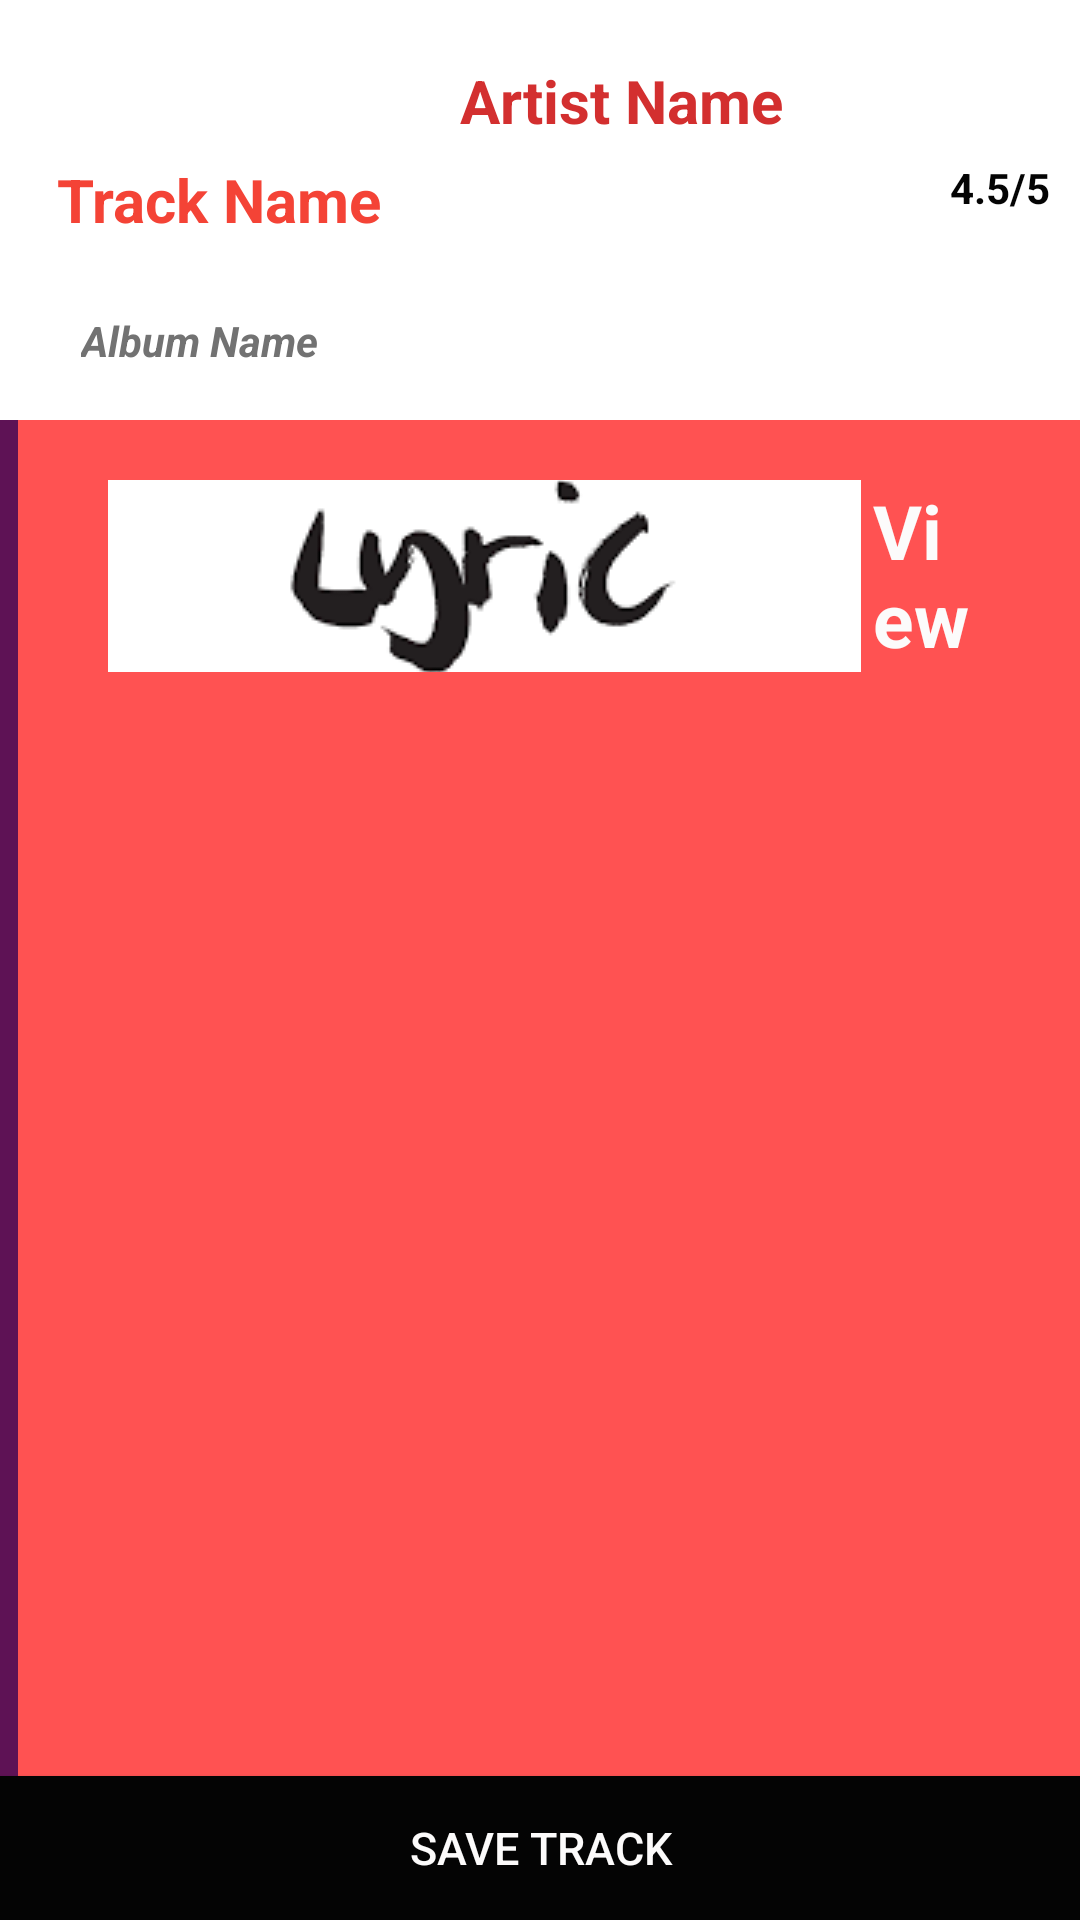

Android layout source for this screen:
<!-- AndroidManifest.xml: application theme AppTheme -->
<!-- res/layout/fragment_track_detail.xml -->
<FrameLayout xmlns:android="http://schemas.android.com/apk/res/android"
    xmlns:tools="http://schemas.android.com/tools"
    android:layout_width="match_parent"
    android:layout_height="match_parent"
    tools:context="com.moringa.lyrical_musicalapp.ui.TrackDetailFragment">

    
    <LinearLayout
        android:orientation="vertical"
        android:layout_width="match_parent"
        android:layout_height="match_parent"
        android:background="@color/colorPrimary">








        <RelativeLayout
            android:layout_width="match_parent"
            android:layout_height="140dp"
            android:background="@android:color/white"
            android:paddingLeft="10dp"
            android:paddingTop="20dp"
            android:paddingRight="10dp"
            android:paddingBottom="20dp">

            <TextView
                android:id="@+id/artistNameTextView"
                android:layout_width="wrap_content"
                android:layout_height="wrap_content"
                android:layout_alignParentStart="true"
                android:layout_marginStart="143dp"
                android:gravity="center_horizontal"
                android:text="Artist Name"
                android:textAppearance="@style/TextAppearance.AppCompat.Subhead"
                android:textColor="@color/primary_dark"
                android:textSize="20sp"
                android:textStyle="bold" />

            <TextView
                android:id="@+id/trackNameTextView"
                android:layout_width="wrap_content"
                android:layout_height="wrap_content"
                android:layout_below="@+id/artistNameTextView"
                android:layout_alignParentStart="true"
                android:layout_alignParentLeft="true"
                android:layout_marginStart="9dp"
                android:layout_marginLeft="9dp"
                android:layout_marginTop="6dp"
                android:text="Track Name"
                android:textColor="@color/primary"
                android:textSize="20sp"
                android:textStyle="bold" />

            <TextView
                android:id="@+id/fragmentRatingTextView"
                android:layout_width="wrap_content"
                android:layout_height="wrap_content"
                android:layout_alignTop="@+id/trackNameTextView"
                android:layout_alignParentEnd="true"
                android:layout_alignParentRight="true"
                android:text="4.5/5"
                android:textColor="@color/colorAccent"
                android:textStyle="bold" />

            <TextView
                android:id="@+id/fragmentAlbumName"
                android:layout_width="wrap_content"
                android:layout_height="wrap_content"
                android:layout_below="@+id/trackNameTextView"
                android:layout_alignParentStart="true"
                android:layout_alignParentLeft="true"
                android:layout_marginStart="17dp"
                android:layout_marginLeft="17dp"
                android:layout_marginTop="24dp"
                android:text="Album Name"
                android:textColor="@color/colorSecondaryText"
                android:textStyle="bold|italic" />
        </RelativeLayout>

        <RelativeLayout
            android:layout_width="match_parent"
            android:layout_height="match_parent">

            <LinearLayout
                android:layout_width="match_parent"
                android:layout_height="wrap_content"
                android:layout_above="@+id/saveTrackButton"
                android:layout_alignParentStart="true"
                android:layout_alignParentLeft="true"
                android:layout_alignParentTop="true"
                android:layout_marginStart="6dp"
                android:layout_marginLeft="6dp"
                android:layout_marginTop="0dp"
                android:layout_marginBottom="-2dp"
                android:background="@color/accent"
                android:backgroundTint="@color/accent"
                android:orientation="vertical"
                android:paddingLeft="30dp"
                android:paddingTop="20dp"
                android:paddingRight="30dp">

                <TextView
                    android:id="@+id/lyricsTextView"
                    android:layout_width="wrap_content"
                    android:layout_height="64dp"
                    android:layout_marginBottom="10dp"
                    android:drawableLeft="@drawable/lyric3"
                    android:drawablePadding="4dp"
                    android:text="View Lyrics"
                    android:textColor="@color/colorTextIcons"
                    android:textSize="25sp"
                    android:textStyle="bold" />


            </LinearLayout>

            <Button
                android:layout_width="match_parent"
                android:layout_height="wrap_content"
                android:text="Save Track"
                android:id="@+id/saveTrackButton"
                android:layout_alignParentBottom="true"
                android:background="@color/colorAccent"
                android:textColor="@color/colorTextIcons"
                android:textSize="15sp" />
        </RelativeLayout>
    </LinearLayout>

</FrameLayout>
<!-- resources referenced by this layout -->
<resources>
  <color name="accent">#FF5252</color>
  <color name="colorAccent">#040404</color>
  <color name="colorPrimary">#5E1255</color>
  <color name="colorSecondaryText">#727272</color>
  <color name="colorTextIcons">#FCFBFB</color>
  <color name="primary">#F44336</color>
  <color name="primary_dark">#D32F2F</color>
  <!-- drawable lyric3: png bitmap (drawable, 1936 bytes) -->
  <style name="AppTheme" parent="Theme.AppCompat.Light.DarkActionBar">
          
          <item name="colorPrimary">@color/colorPrimary</item>
          <item name="colorPrimaryDark">@color/colorPrimaryDark</item>
          <item name="colorAccent">@android:color/black</item>
      </style>
  <color name="colorPrimaryDark">#10289D</color>
</resources>
